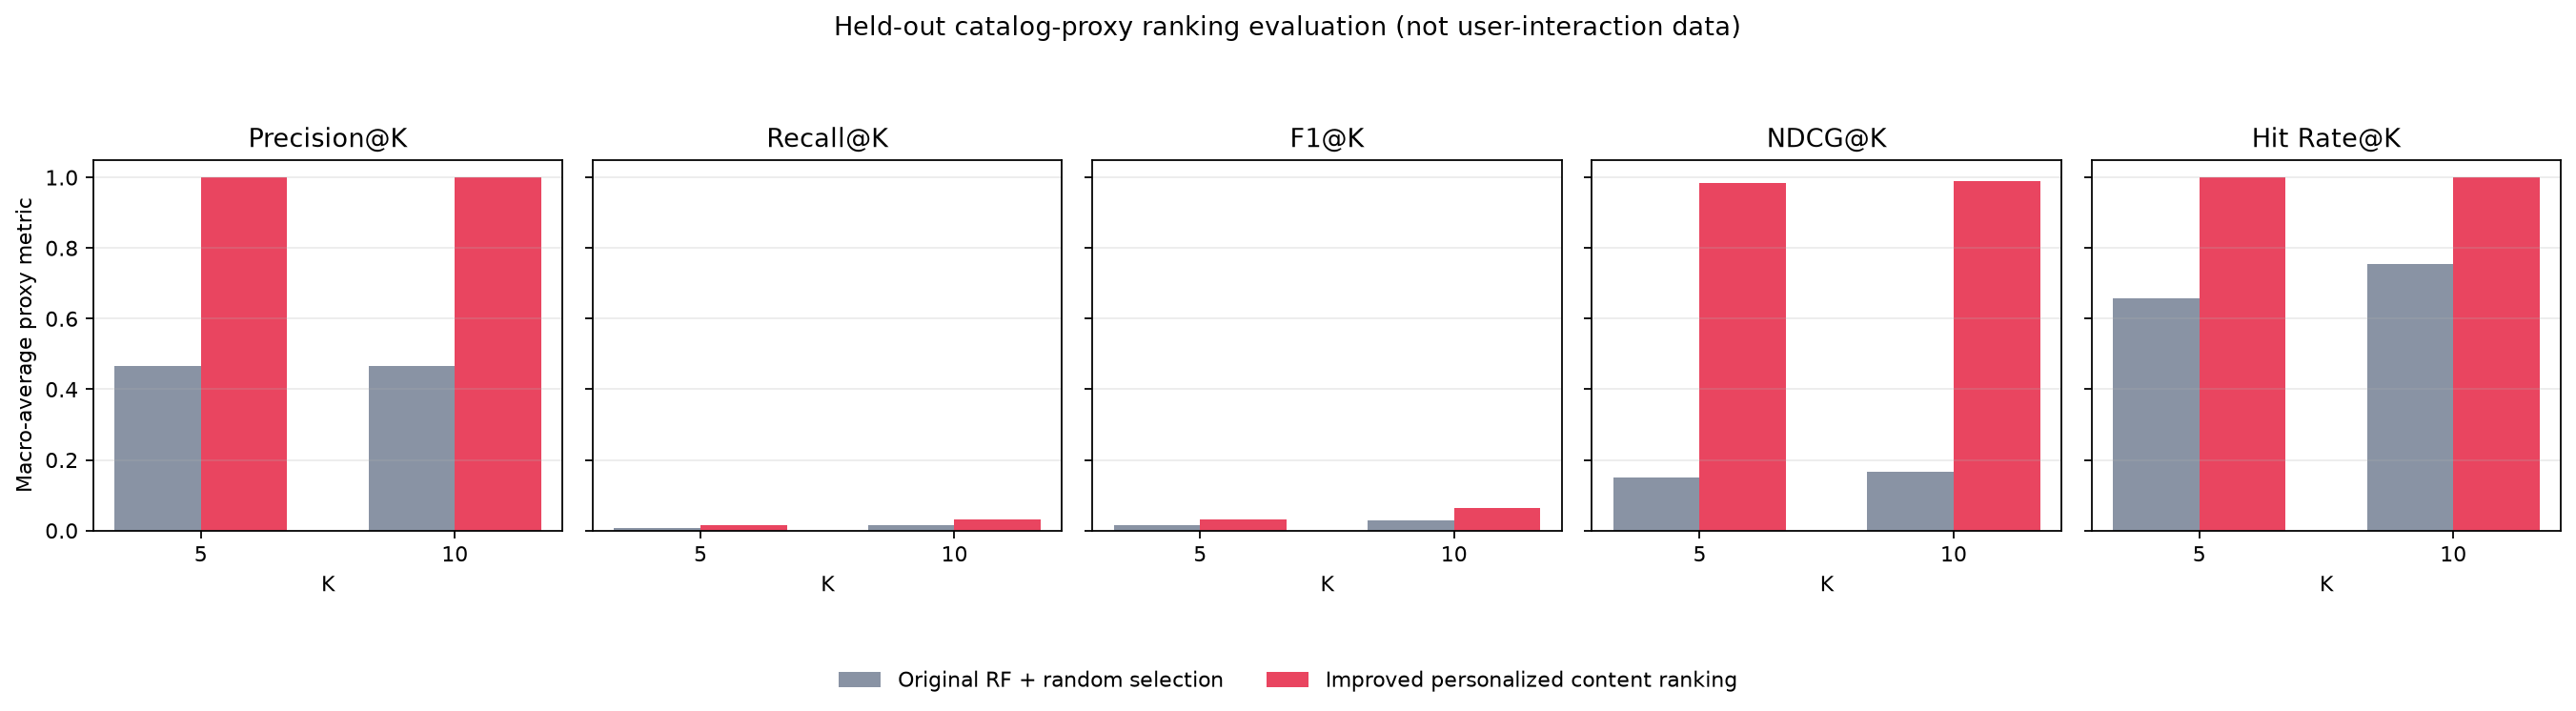

The file beside this chart, header and first rows:
method, k, pseudo_profiles, precision_at_k, recall_at_k, f1_at_k, ndcg_at_k, hit_rate_at_k
Original RF + random selection, 5, 436, 0.4665, 0.0078, 0.01533, 0.1504, 0.6583
Improved personalized content ranking, 5, 436, 1.0, 0.01635, 0.03213, 0.983, 1.0
Original RF + random selection, 10, 436, 0.4656, 0.01553, 0.02999, 0.1675, 0.7546
Improved personalized content ranking, 10, 436, 1.0, 0.0327, 0.06318, 0.9885, 1.0
